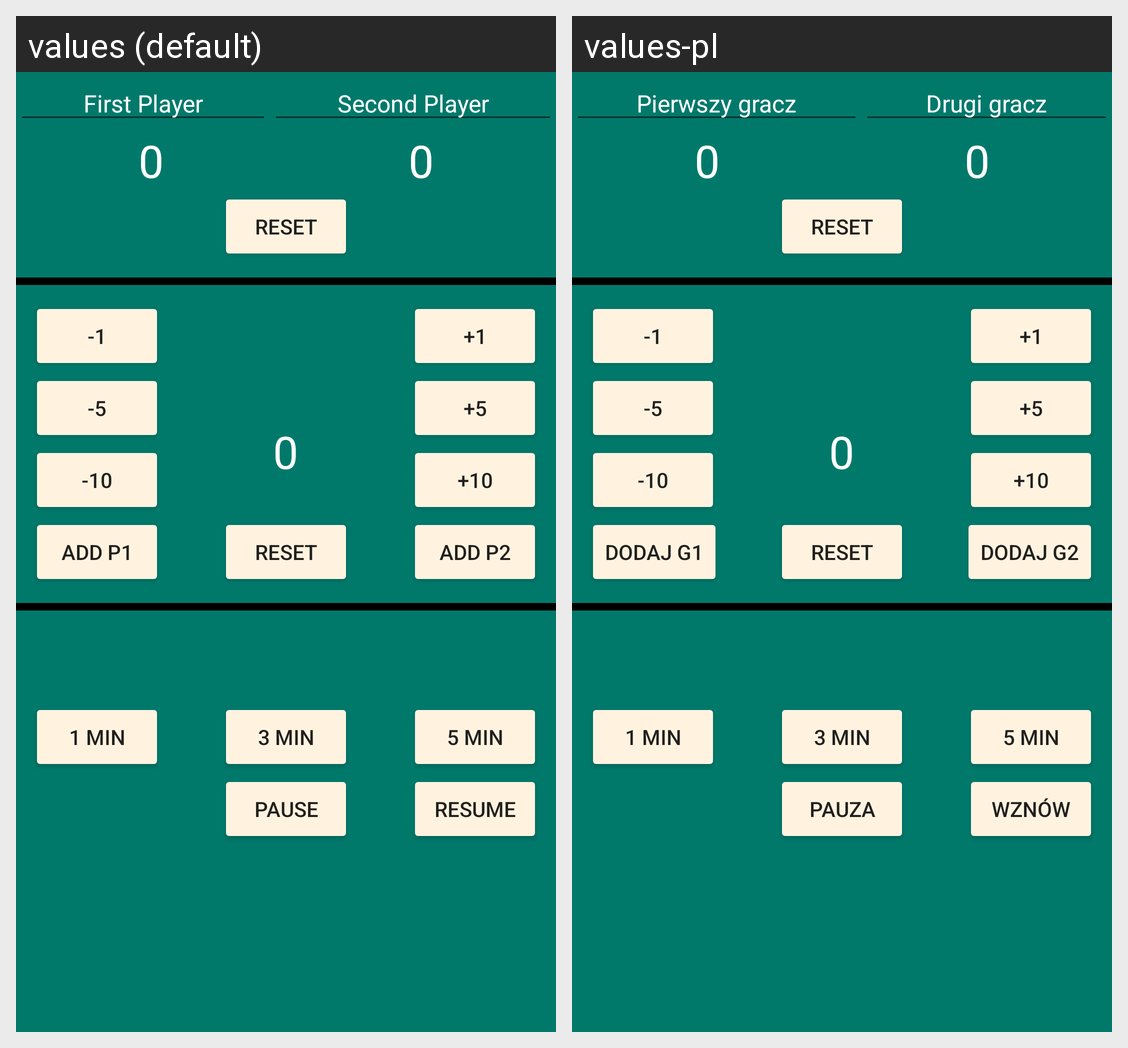

Here is an Android app screen in its default locale and in the app's own translations. Write out the translated-string differences for the strings that appear on this screen.
Android screen res/layout/activity_main.xml rendered under 2 locales, left to right: values (default), values-pl. Device: Nexus 5 (rendered at 1080×1920; each locale shown at half size, 540×960, under a caption strip naming it); theme AppTheme.
Strings drawn on this screen, with the default value and each locale's value (text and hints the layout hard-codes, and strings that could not be matched under every locale, appear in the picture but are not listed):

first_player
  values: First Player
  values-pl: Pierwszy gracz

second_player
  values: Second Player
  values-pl: Drugi gracz

reset
  values: Reset
  values-pl: Reset

add_p1
  values: Add P1
  values-pl: Dodaj G1

add_p2
  values: Add P2
  values-pl: Dodaj G2

one_minute
  values: 1 min
  values-pl: 1 min  [not translated; the default value is used]

three_minutes
  values: 3 min
  values-pl: 3 min  [not translated; the default value is used]

five_minutes
  values: 5 min
  values-pl: 5 min  [not translated; the default value is used]

pause
  values: Pause
  values-pl: Pauza

resume
  values: Resume
  values-pl: Wznów
